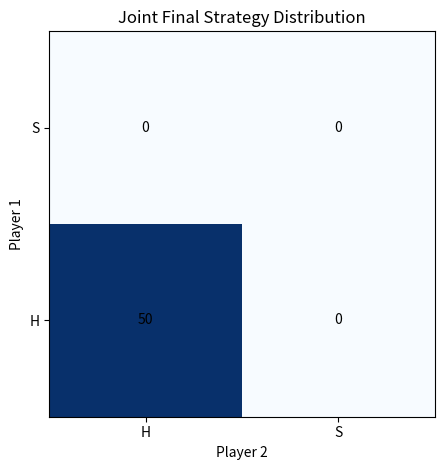

Reproduce this figure in Python.
import numpy as np
import random
import matplotlib.pyplot as plt
from collections import Counter

# 收益矩阵（Player 1 用 A，Player 2 用 B）
A = np.array([[1.0, 0.0],
              [2/3, 2/3]])

B = np.array([[1.0, 2/3],
              [0.0, 2/3]])

# Q 表初始化
Q1 = np.zeros((2, 2))
Q2 = np.zeros((2, 2))

# 参数
alpha = 0.1
epsilon = 0.1
episodes = 10000  # 改小方便可视化动作序列
runs = 50  # 学习次数

# 记录联合策略选择
joint_choices = []  # 形式为 ('S', 'H'), ('H', 'H') 等

for run in range(runs):
    Q1 = np.zeros((2, 2))
    Q2 = np.zeros((2, 2))
    # Q1 = np.random.rand(2, 2)
    # Q2 = np.random.rand(2, 2)

    for _ in range(episodes):
        # ε-greedy 策略选择动作
        a1 = random.randint(0, 1) if random.random() < epsilon else np.argmax(Q1.sum(axis=1))
        a2 = random.randint(0, 1) if random.random() < epsilon else np.argmax(Q2.sum(axis=0))

        r1 = A[a1, a2]
        r2 = B[a1, a2]

        Q1[a1, a2] += alpha * (r1 - Q1[a1, a2])
        Q2[a1, a2] += alpha * (r2 - Q2[a1, a2])

    # 最终策略选择（greedy）
    final_a1 = np.argmax(Q1.sum(axis=1))
    final_a2 = np.argmax(Q2.sum(axis=0))
    joint_choices.append((final_a1, final_a2))

# 统计联合分布
joint_counter = Counter(joint_choices)

# 打印结果
print("联合策略分布统计:")
for key in sorted(joint_counter):
    print(f"{key}: {joint_counter[key]}")

# 可视化为热力图矩阵
matrix = np.zeros((2, 2))  # rows: P1(S,H), cols: P2(H,S)
for (a1, a2), count in joint_counter.items():
    matrix[a1, 1 - a2] = count

fig, ax = plt.subplots()
im = ax.imshow(matrix, cmap='Blues')

# 标签
ax.set_xticks([0, 1])
ax.set_yticks([0, 1])
ax.set_xticklabels(['H', 'S'])
ax.set_yticklabels(['S', 'H'])
ax.set_xlabel("Player 2")
ax.set_ylabel("Player 1")
ax.set_title("Joint Final Strategy Distribution")

# 显示每个格子的数量
for i in range(2):
    for j in range(2):
        ax.text(j, i, int(matrix[i, j]), ha='center', va='center', color='black')

plt.tight_layout()
plt.show()